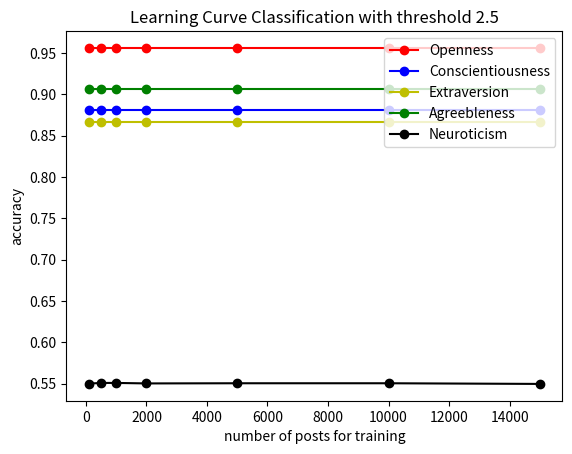

Generate this figure with matplotlib:
import matplotlib.pyplot as plt
#bow
plt.plot([100, 500, 1000, 2000, 5000, 10000, 15000], [0.9562, 0.9562, 0.9562, 0.9562, 0.9562, 0.9562, 0.9562], 'ro-', label="Openness")
plt.plot([100, 500, 1000, 2000, 5000, 10000, 15000], [0.8812, 0.8812, 0.8812, 0.8812, 0.8812, 0.8812, 0.8812], 'bo-', label="Conscientiousness")
plt.plot([100, 500, 1000, 2000, 5000, 10000, 15000], [0.8662, 0.8662, 0.8662, 0.8662, 0.8662, 0.8662, 0.8662], 'yo-', label="Extraversion")
plt.plot([100, 500, 1000, 2000, 5000, 10000, 15000], [0.9062, 0.9062, 0.9062, 0.9062, 0.9062, 0.9062, 0.9062], 'go-', label="Agreebleness")
plt.plot([100, 500, 1000, 2000, 5000, 10000, 15000], [0.5502, 0.5510, 0.5510, 0.5504, 0.5506, 0.5506, 0.5498], 'ko-', label="Neuroticism")

plt.title('Learning Curve Classification with threshold 2.5')
plt.legend(loc='upper right')
plt.ylabel('accuracy')
plt.xlabel('number of posts for training')
#plt.plot(x,y,'bo-',markevery=100)
plt.show()



